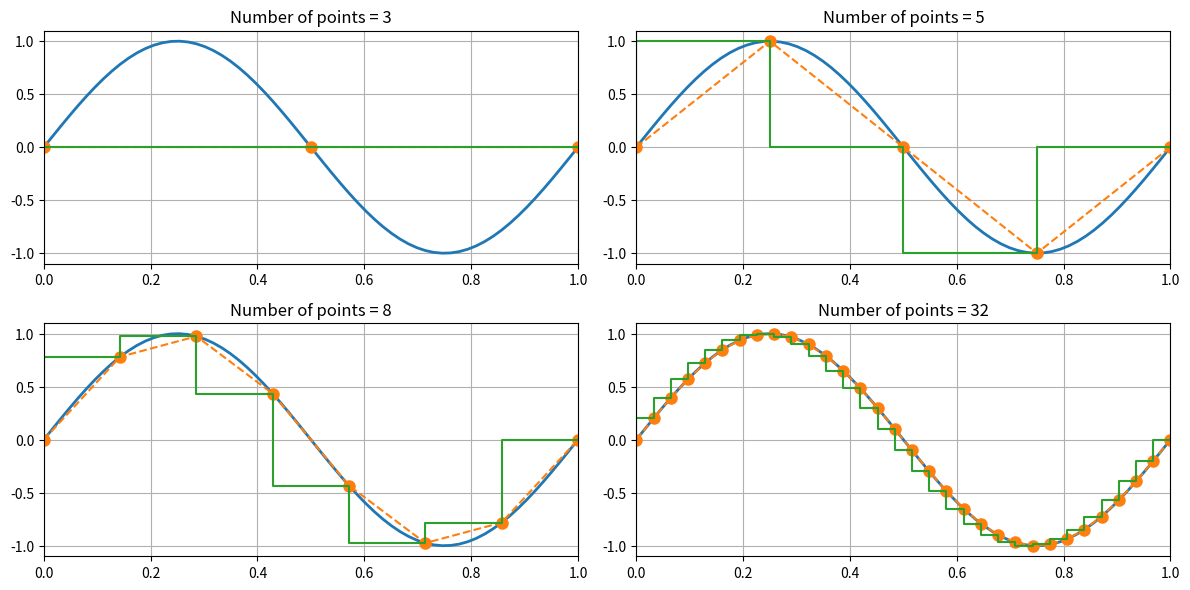

Generate this figure with matplotlib:
import numpy as np
import matplotlib.pyplot as plt
from scipy.fftpack import fft

n = 64
# time vector
t = np.linspace(0, 1, n, endpoint=True)
# sine wave
ds = np.sin(2*np.pi*t)

# discrete step
step_lst = np.array([3, 5, 8, 32])

# plot figure
fig = plt.figure(figsize=(12, 6), dpi=80)
for i in range(4):
    tt = np.linspace(0, 1, step_lst[i], endpoint=True)

    plt.subplot(2, 2, i+1)
    plt.title('Number of points = {}'.format(step_lst[i]))
    plt.plot(t, ds, '-', linewidth=2.0)
    plt.plot(tt, np.sin(2*np.pi*tt), '--o', linewidth=1.5, markersize=8)
    plt.step(tt, np.sin(2*np.pi*tt), linewidth=1.5)
    plt.grid()
    plt.xlim([0, 1])
plt.tight_layout()
plt.show()
